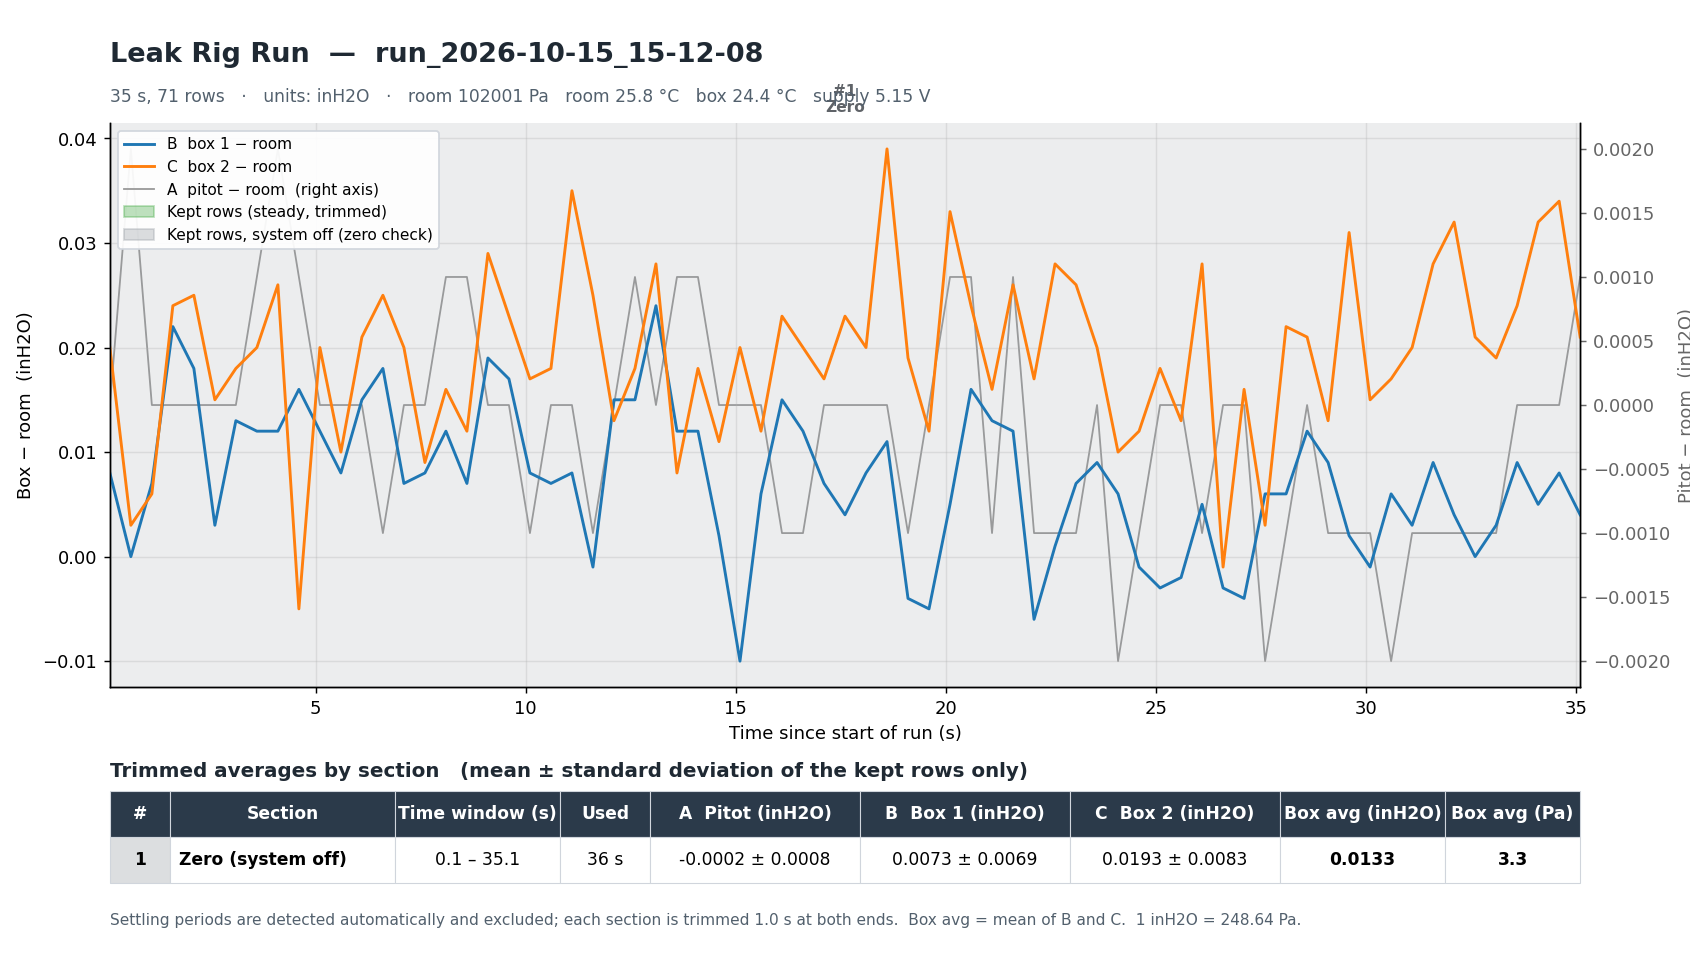

The data file committed next to this chart (first rows):
plateau, state, area_labels, t_start_s, t_end_s, seconds_used, rows, A_mean_inH2O, A_sd_inH2O, B_mean_inH2O, B_sd_inH2O, C_mean_inH2O, C_sd_inH2O, box_mean_inH2O, B_minus_C_inH2O, box_mean_Pa, A_avg_5s, P_room_Pa, T_room_C, T_box_C, Vs_V
1, OFF, ASTOP, 0.100, 35.1, 35.5, 71, -0.0002, 0.0008, 0.0073, 0.0069, 0.0193, 0.0083, 0.0133, -0.0120, 3.31, -0.0002, 102001, 25.76, 24.38, 5.154
